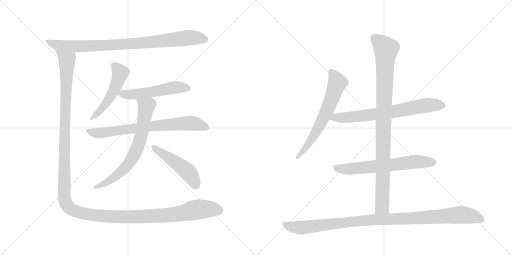
t = 0.00 s
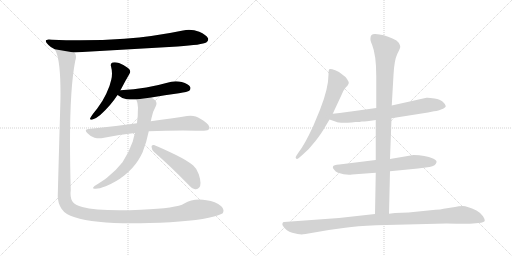
t = 2.14 s
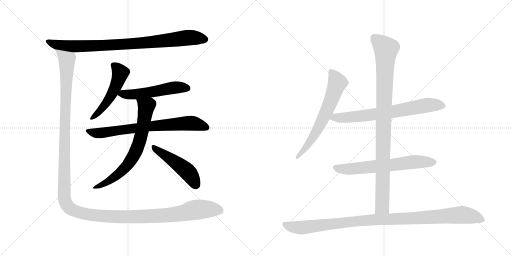
t = 4.28 s
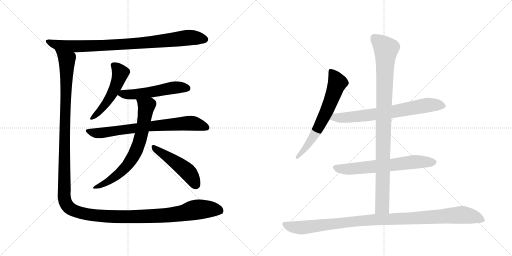
t = 6.42 s
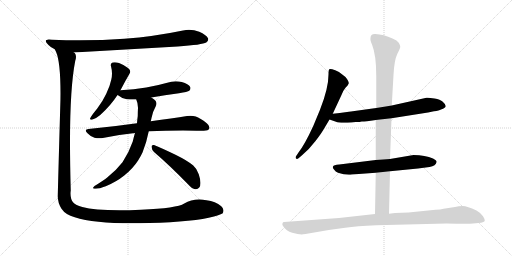
t = 8.55 s
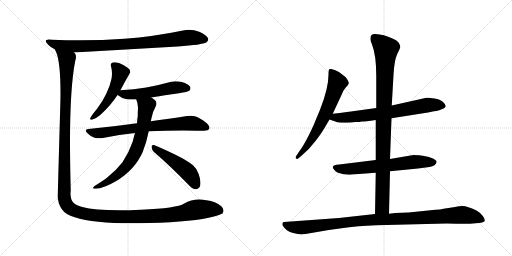
t = 10.69 s

The animated SVG that drew these frames (rendered in a browser with its animation timeline set to each time). Animation: 12 CSS @keyframes rules; one cycle of 10.69 s.

<svg version="1.1" viewBox="0 0 2048 1024" xmlns="http://www.w3.org/2000/svg">
  <g stroke="lightgray" stroke-dasharray="1,1" stroke-width="1" transform="scale(4, 4)">
    <line x1="0" y1="0" x2="256" y2="256"></line>
    <line x1="256" y1="0" x2="0" y2="256"></line>
    <line x1="128" y1="0" x2="128" y2="256"></line>
    <line x1="0" y1="128" x2="256" y2="128"></line>
    <line x1="256" y1="0" x2="512" y2="256"></line>
    <line x1="512" y1="0" x2="256" y2="256"></line>
    <line x1="384" y1="0" x2="384" y2="256"></line>
    <line x1="256" y1="128" x2="512" y2="128"></line>
  </g>
<g transform="scale(1, -1) translate(0, -850)">
   <style type="text/css">
    @keyframes keyframes0 {
      from {
       stroke: black;
       stroke-dashoffset: 890;
       stroke-width: 128;
       }
       74% {
       animation-timing-function: step-end;
       stroke: black;
       stroke-dashoffset: 0;
       stroke-width: 128;
       }
       to {
       stroke: black;
       stroke-width: 1024;
       }
       }
       #make-me-a-hanzi-animation-0 {
         animation: keyframes0 0.974284s both;
         animation-delay: 0.000000s;
         animation-timing-function: linear;
       }
    @keyframes keyframes1 {
      from {
       stroke: black;
       stroke-dashoffset: 518;
       stroke-width: 128;
       }
       63% {
       animation-timing-function: step-end;
       stroke: black;
       stroke-dashoffset: 0;
       stroke-width: 128;
       }
       to {
       stroke: black;
       stroke-width: 1024;
       }
       }
       #make-me-a-hanzi-animation-1 {
         animation: keyframes1 0.671549s both;
         animation-delay: 0.974284s;
         animation-timing-function: linear;
       }
    @keyframes keyframes2 {
      from {
       stroke: black;
       stroke-dashoffset: 535;
       stroke-width: 128;
       }
       64% {
       animation-timing-function: step-end;
       stroke: black;
       stroke-dashoffset: 0;
       stroke-width: 128;
       }
       to {
       stroke: black;
       stroke-width: 1024;
       }
       }
       #make-me-a-hanzi-animation-2 {
         animation: keyframes2 0.685384s both;
         animation-delay: 1.645833s;
         animation-timing-function: linear;
       }
    @keyframes keyframes3 {
      from {
       stroke: black;
       stroke-dashoffset: 739;
       stroke-width: 128;
       }
       71% {
       animation-timing-function: step-end;
       stroke: black;
       stroke-dashoffset: 0;
       stroke-width: 128;
       }
       to {
       stroke: black;
       stroke-width: 1024;
       }
       }
       #make-me-a-hanzi-animation-3 {
         animation: keyframes3 0.851400s both;
         animation-delay: 2.331217s;
         animation-timing-function: linear;
       }
    @keyframes keyframes4 {
      from {
       stroke: black;
       stroke-dashoffset: 707;
       stroke-width: 128;
       }
       70% {
       animation-timing-function: step-end;
       stroke: black;
       stroke-dashoffset: 0;
       stroke-width: 128;
       }
       to {
       stroke: black;
       stroke-width: 1024;
       }
       }
       #make-me-a-hanzi-animation-4 {
         animation: keyframes4 0.825358s both;
         animation-delay: 3.182617s;
         animation-timing-function: linear;
       }
    @keyframes keyframes5 {
      from {
       stroke: black;
       stroke-dashoffset: 485;
       stroke-width: 128;
       }
       61% {
       animation-timing-function: step-end;
       stroke: black;
       stroke-dashoffset: 0;
       stroke-width: 128;
       }
       to {
       stroke: black;
       stroke-width: 1024;
       }
       }
       #make-me-a-hanzi-animation-5 {
         animation: keyframes5 0.644694s both;
         animation-delay: 4.007975s;
         animation-timing-function: linear;
       }
    @keyframes keyframes6 {
      from {
       stroke: black;
       stroke-dashoffset: 1523;
       stroke-width: 128;
       }
       83% {
       animation-timing-function: step-end;
       stroke: black;
       stroke-dashoffset: 0;
       stroke-width: 128;
       }
       to {
       stroke: black;
       stroke-width: 1024;
       }
       }
       #make-me-a-hanzi-animation-6 {
         animation: keyframes6 1.489421s both;
         animation-delay: 4.652669s;
         animation-timing-function: linear;
       }
    @keyframes keyframes7 {
      from {
       stroke: black;
       stroke-dashoffset: 654;
       stroke-width: 128;
       }
       68% {
       animation-timing-function: step-end;
       stroke: black;
       stroke-dashoffset: 0;
       stroke-width: 128;
       }
       to {
       stroke: black;
       stroke-width: 1024;
       }
       }
       #make-me-a-hanzi-animation-7 {
         animation: keyframes7 0.782227s both;
         animation-delay: 6.142090s;
         animation-timing-function: linear;
       }
    @keyframes keyframes8 {
      from {
       stroke: black;
       stroke-dashoffset: 709;
       stroke-width: 128;
       }
       70% {
       animation-timing-function: step-end;
       stroke: black;
       stroke-dashoffset: 0;
       stroke-width: 128;
       }
       to {
       stroke: black;
       stroke-width: 1024;
       }
       }
       #make-me-a-hanzi-animation-8 {
         animation: keyframes8 0.826986s both;
         animation-delay: 6.924316s;
         animation-timing-function: linear;
       }
    @keyframes keyframes9 {
      from {
       stroke: black;
       stroke-dashoffset: 652;
       stroke-width: 128;
       }
       68% {
       animation-timing-function: step-end;
       stroke: black;
       stroke-dashoffset: 0;
       stroke-width: 128;
       }
       to {
       stroke: black;
       stroke-width: 1024;
       }
       }
       #make-me-a-hanzi-animation-9 {
         animation: keyframes9 0.780599s both;
         animation-delay: 7.751302s;
         animation-timing-function: linear;
       }
    @keyframes keyframes10 {
      from {
       stroke: black;
       stroke-dashoffset: 983;
       stroke-width: 128;
       }
       76% {
       animation-timing-function: step-end;
       stroke: black;
       stroke-dashoffset: 0;
       stroke-width: 128;
       }
       to {
       stroke: black;
       stroke-width: 1024;
       }
       }
       #make-me-a-hanzi-animation-10 {
         animation: keyframes10 1.049967s both;
         animation-delay: 8.531901s;
         animation-timing-function: linear;
       }
    @keyframes keyframes11 {
      from {
       stroke: black;
       stroke-dashoffset: 1057;
       stroke-width: 128;
       }
       77% {
       animation-timing-function: step-end;
       stroke: black;
       stroke-dashoffset: 0;
       stroke-width: 128;
       }
       to {
       stroke: black;
       stroke-width: 1024;
       }
       }
       #make-me-a-hanzi-animation-11 {
         animation: keyframes11 1.110189s both;
         animation-delay: 9.581868s;
         animation-timing-function: linear;
       }
</style>
<path d="M 711 664 Q 810 671 825 680 Q 833 686 833 693 Q 833 695 832 697 Q 825 711 797 723 Q 777 731 756 731 Q 744 731 732 728 Q 617 704 497 695 Q 412 689 320 689 Q 265 689 208 691 Q 201 692 195 692 Q 183 692 183 686 Q 183 681 194 670 Q 204 659 219 653 L 295 640 L 711 664 Z" fill="lightgray"></path> 
<path d="M 481 489 Q 483 492 484 493 Q 502 528 518 555 Q 521 560 521 564 Q 521 572 512 578 Q 495 591 476 598 Q 467 601 459 601 Q 455 601 450 600 Q 443 598 443 590 Q 443 588 444 585 Q 448 570 448 556 Q 448 543 445 531 Q 440 506 425 475 Q 410 443 389 416 Q 370 393 363 381 Q 360 377 360 375 Q 360 371 365 371 Q 367 371 370 372 Q 383 375 401 390 Q 443 428 470 470 L 481 489 Z" fill="lightgray"></path> 
<path d="M 605 460 Q 659 470 716 477 Q 751 483 757 487 Q 762 492 762 497 Q 762 500 761 502 Q 754 515 727 522 Q 715 525 703 525 Q 685 525 669 519 Q 627 507 585 500 Q 536 492 482 489 L 481 489 C 451 487 445 487 470 470 Q 471 469 472 469 Q 486 457 507 453 Q 518 452 531 452 L 545 452 L 605 460 Z" fill="lightgray"></path> 
<path d="M 354 334 Q 343 333 343 328 Q 343 324 350 317 Q 363 303 378 299 Q 388 297 398 297 Q 405 297 411 298 Q 471 311 540 318 L 595 325 Q 662 328 732 328 Q 799 327 815 327 Q 834 328 837 335 Q 838 338 838 340 Q 838 348 827 357 Q 801 378 783 384 Q 773 387 762 387 Q 755 387 748 386 Q 691 377 603 365 L 548 357 Q 457 344 354 334 Z" fill="lightgray"></path> 
<path d="M 540 318 Q 535 302 531 284 Q 515 238 490 201 Q 467 171 430 141 Q 420 132 408 125 Q 393 115 378 106 Q 372 101 372 98 Q 372 96 378 95 L 383 95 Q 397 95 423 105 Q 466 123 497 148 Q 532 176 553 209 Q 564 227 570 240 Q 586 279 595 325 L 603 365 Q 605 372 606 378 Q 611 404 623 425 Q 626 431 626 437 Q 626 445 618 451 Q 611 457 605 460 C 580 477 535 480 545 452 Q 552 437 552 419 Q 551 402 551 386 Q 549 372 548 357 L 540 318 Z" fill="lightgray"></path> 
<path d="M 752 113 Q 769 94 781 93 L 784 93 Q 791 93 797 100 Q 802 106 802 118 Q 802 132 795 153 Q 788 175 773 188 Q 751 207 702 231 Q 646 258 616 270 L 613 270 Q 606 270 606 263 Q 607 251 616 242 Q 679 188 752 113 Z" fill="lightgray"></path> 
<path d="M 219 653 L 224 643 Q 242 603 242 476 Q 242 451 241 424 Q 235 218 231 65 Q 231 39 246 15 Q 262 -9 299 -19 Q 374 -43 529 -43 Q 561 -43 597 -42 Q 777 -37 856 -16 Q 887 -7 891 -3 Q 894 3 894 9 Q 892 19 885 25 Q 862 45 826 49 Q 811 52 797 52 Q 763 52 737 36 Q 708 17 564 11 Q 517 9 478 9 Q 377 9 329 22 Q 302 30 293 40 Q 282 52 282 76 Q 282 82 283 88 Q 280 194 280 282 Q 280 501 301 607 Q 304 616 304 623 Q 304 632 299 638 Q 298 640 295 640 C 290 670 209 681 219 653 Z" fill="lightgray"></path> 
<path d="M 1331 395 L 1365 468 Q 1371 486 1382 499 Q 1394 511 1395 517 Q 1396 522 1388 534 Q 1380 545 1369 552 Q 1362 561 1341 569 Q 1321 576 1317 573 Q 1314 570 1314 552 Q 1314 497 1280 411 L 1253 346 Q 1219 272 1194 240 L 1186 228 Q 1180 220 1184 216 Q 1188 212 1194 217 L 1207 228 Q 1238 254 1262 286 Q 1286 317 1296 335 L 1318 372 L 1331 395 Z" fill="lightgray"></path> 
<path d="M 1566 377 L 1712 400 L 1736 405 Q 1757 407 1764 412 Q 1783 419 1783 426 Q 1782 433 1771 443 Q 1761 452 1738 456 Q 1715 460 1706 459 L 1567 428 L 1505 418 L 1404 404 Q 1394 402 1331 395 C 1301 392 1290 382 1318 372 L 1344 363 Q 1355 357 1406 360 L 1423 362 Q 1441 362 1447 364 Q 1453 363 1503 370 L 1566 377 Z" fill="lightgray"></path> 
<path d="M 1560 165 L 1672 176 L 1718 182 Q 1744 187 1746 201 Q 1749 207 1732 216 Q 1701 230 1654 230 L 1560 214 L 1503 210 L 1357 192 Q 1334 191 1332 184 Q 1329 179 1336 172 Q 1342 163 1352 159 Q 1382 149 1408 152 L 1503 159 L 1560 165 Z" fill="lightgray"></path> 
<path d="M 1556 -5 L 1560 165 L 1560 214 L 1566 377 L 1567 428 L 1574 550 Q 1577 609 1589 634 Q 1602 659 1601 664 Q 1601 668 1595 679 Q 1589 689 1570 696 Q 1535 713 1501 714 Q 1482 715 1482 698 Q 1480 690 1488 672 Q 1505 630 1505 546 L 1505 418 L 1503 370 L 1503 210 L 1503 159 L 1500 -6 C 1499 -36 1555 -35 1556 -5 Z" fill="lightgray"></path> 
<path d="M 1222 -86 L 1315 -70 L 1381 -61 Q 1426 -54 1505 -51 L 1786 -44 Q 1877 -46 1892 -44 L 1924 -41 Q 1936 -39 1939 -34 Q 1940 -27 1932 -15 Q 1925 -3 1906 8 Q 1868 26 1851 26 Q 1835 26 1820 22 L 1774 15 Q 1763 12 1742 11 L 1634 0 L 1580 -2 L 1556 -5 L 1500 -6 L 1356 -22 L 1136 -38 Q 1132 -38 1130 -43 Q 1128 -49 1132 -54 Q 1145 -75 1169 -81 Q 1193 -88 1207 -88 Q 1211 -86 1222 -86 Z" fill="lightgray"></path> 
      <clipPath id="make-me-a-hanzi-clip-0">
      <path d="M 711 664 Q 810 671 825 680 Q 833 686 833 693 Q 833 695 832 697 Q 825 711 797 723 Q 777 731 756 731 Q 744 731 732 728 Q 617 704 497 695 Q 412 689 320 689 Q 265 689 208 691 Q 201 692 195 692 Q 183 692 183 686 Q 183 681 194 670 Q 204 659 219 653 L 295 640 L 711 664 Z" fill="lightgray"></path>
      </clipPath>
      <path clip-path="url(#make-me-a-hanzi-clip-0)" d="M 191 685 L 220 672 L 291 664 L 548 676 L 752 699 L 820 692 " fill="none" id="make-me-a-hanzi-animation-0" stroke-dasharray="762 1524" stroke-linecap="round"></path>

      <clipPath id="make-me-a-hanzi-clip-1">
      <path d="M 481 489 Q 483 492 484 493 Q 502 528 518 555 Q 521 560 521 564 Q 521 572 512 578 Q 495 591 476 598 Q 467 601 459 601 Q 455 601 450 600 Q 443 598 443 590 Q 443 588 444 585 Q 448 570 448 556 Q 448 543 445 531 Q 440 506 425 475 Q 410 443 389 416 Q 370 393 363 381 Q 360 377 360 375 Q 360 371 365 371 Q 367 371 370 372 Q 383 375 401 390 Q 443 428 470 470 L 481 489 Z" fill="lightgray"></path>
      </clipPath>
      <path clip-path="url(#make-me-a-hanzi-clip-1)" d="M 454 590 L 481 558 L 472 525 L 427 440 L 389 394 L 365 376 " fill="none" id="make-me-a-hanzi-animation-1" stroke-dasharray="390 780" stroke-linecap="round"></path>

      <clipPath id="make-me-a-hanzi-clip-2">
      <path d="M 605 460 Q 659 470 716 477 Q 751 483 757 487 Q 762 492 762 497 Q 762 500 761 502 Q 754 515 727 522 Q 715 525 703 525 Q 685 525 669 519 Q 627 507 585 500 Q 536 492 482 489 L 481 489 C 451 487 445 487 470 470 Q 471 469 472 469 Q 486 457 507 453 Q 518 452 531 452 L 545 452 L 605 460 Z" fill="lightgray"></path>
      </clipPath>
      <path clip-path="url(#make-me-a-hanzi-clip-2)" d="M 473 474 L 550 473 L 698 500 L 749 497 " fill="none" id="make-me-a-hanzi-animation-2" stroke-dasharray="407 814" stroke-linecap="round"></path>

      <clipPath id="make-me-a-hanzi-clip-3">
      <path d="M 354 334 Q 343 333 343 328 Q 343 324 350 317 Q 363 303 378 299 Q 388 297 398 297 Q 405 297 411 298 Q 471 311 540 318 L 595 325 Q 662 328 732 328 Q 799 327 815 327 Q 834 328 837 335 Q 838 338 838 340 Q 838 348 827 357 Q 801 378 783 384 Q 773 387 762 387 Q 755 387 748 386 Q 691 377 603 365 L 548 357 Q 457 344 354 334 Z" fill="lightgray"></path>
      </clipPath>
      <path clip-path="url(#make-me-a-hanzi-clip-3)" d="M 351 326 L 403 318 L 614 347 L 747 357 L 777 356 L 828 339 " fill="none" id="make-me-a-hanzi-animation-3" stroke-dasharray="611 1222" stroke-linecap="round"></path>

      <clipPath id="make-me-a-hanzi-clip-4">
      <path d="M 540 318 Q 535 302 531 284 Q 515 238 490 201 Q 467 171 430 141 Q 420 132 408 125 Q 393 115 378 106 Q 372 101 372 98 Q 372 96 378 95 L 383 95 Q 397 95 423 105 Q 466 123 497 148 Q 532 176 553 209 Q 564 227 570 240 Q 586 279 595 325 L 603 365 Q 605 372 606 378 Q 611 404 623 425 Q 626 431 626 437 Q 626 445 618 451 Q 611 457 605 460 C 580 477 535 480 545 452 Q 552 437 552 419 Q 551 402 551 386 Q 549 372 548 357 L 540 318 Z" fill="lightgray"></path>
      </clipPath>
      <path clip-path="url(#make-me-a-hanzi-clip-4)" d="M 553 449 L 585 421 L 558 281 L 535 227 L 508 187 L 470 151 L 425 119 L 377 101 " fill="none" id="make-me-a-hanzi-animation-4" stroke-dasharray="579 1158" stroke-linecap="round"></path>

      <clipPath id="make-me-a-hanzi-clip-5">
      <path d="M 752 113 Q 769 94 781 93 L 784 93 Q 791 93 797 100 Q 802 106 802 118 Q 802 132 795 153 Q 788 175 773 188 Q 751 207 702 231 Q 646 258 616 270 L 613 270 Q 606 270 606 263 Q 607 251 616 242 Q 679 188 752 113 Z" fill="lightgray"></path>
      </clipPath>
      <path clip-path="url(#make-me-a-hanzi-clip-5)" d="M 615 262 L 748 165 L 783 111 " fill="none" id="make-me-a-hanzi-animation-5" stroke-dasharray="357 714" stroke-linecap="round"></path>

      <clipPath id="make-me-a-hanzi-clip-6">
      <path d="M 219 653 L 224 643 Q 242 603 242 476 Q 242 451 241 424 Q 235 218 231 65 Q 231 39 246 15 Q 262 -9 299 -19 Q 374 -43 529 -43 Q 561 -43 597 -42 Q 777 -37 856 -16 Q 887 -7 891 -3 Q 894 3 894 9 Q 892 19 885 25 Q 862 45 826 49 Q 811 52 797 52 Q 763 52 737 36 Q 708 17 564 11 Q 517 9 478 9 Q 377 9 329 22 Q 302 30 293 40 Q 282 52 282 76 Q 282 82 283 88 Q 280 194 280 282 Q 280 501 301 607 Q 304 616 304 623 Q 304 632 299 638 Q 298 640 295 640 C 290 670 209 681 219 653 Z" fill="lightgray"></path>
      </clipPath>
      <path clip-path="url(#make-me-a-hanzi-clip-6)" d="M 226 650 L 268 608 L 256 71 L 261 42 L 277 19 L 343 -6 L 462 -17 L 683 -9 L 802 13 L 866 12 L 882 6 " fill="none" id="make-me-a-hanzi-animation-6" stroke-dasharray="1395 2790" stroke-linecap="round"></path>

      <clipPath id="make-me-a-hanzi-clip-7">
      <path d="M 1331 395 L 1365 468 Q 1371 486 1382 499 Q 1394 511 1395 517 Q 1396 522 1388 534 Q 1380 545 1369 552 Q 1362 561 1341 569 Q 1321 576 1317 573 Q 1314 570 1314 552 Q 1314 497 1280 411 L 1253 346 Q 1219 272 1194 240 L 1186 228 Q 1180 220 1184 216 Q 1188 212 1194 217 L 1207 228 Q 1238 254 1262 286 Q 1286 317 1296 335 L 1318 372 L 1331 395 Z" fill="lightgray"></path>
      </clipPath>
      <path clip-path="url(#make-me-a-hanzi-clip-7)" d="M 1321 568 L 1343 536 L 1349 516 L 1325 450 L 1263 318 L 1218 252 L 1189 221 " fill="none" id="make-me-a-hanzi-animation-7" stroke-dasharray="526 1052" stroke-linecap="round"></path>

      <clipPath id="make-me-a-hanzi-clip-8">
      <path d="M 1566 377 L 1712 400 L 1736 405 Q 1757 407 1764 412 Q 1783 419 1783 426 Q 1782 433 1771 443 Q 1761 452 1738 456 Q 1715 460 1706 459 L 1567 428 L 1505 418 L 1404 404 Q 1394 402 1331 395 C 1301 392 1290 382 1318 372 L 1344 363 Q 1355 357 1406 360 L 1423 362 Q 1441 362 1447 364 Q 1453 363 1503 370 L 1566 377 Z" fill="lightgray"></path>
      </clipPath>
      <path clip-path="url(#make-me-a-hanzi-clip-8)" d="M 1326 375 L 1342 381 L 1394 379 L 1569 402 L 1710 430 L 1774 427 " fill="none" id="make-me-a-hanzi-animation-8" stroke-dasharray="581 1162" stroke-linecap="round"></path>

      <clipPath id="make-me-a-hanzi-clip-9">
      <path d="M 1560 165 L 1672 176 L 1718 182 Q 1744 187 1746 201 Q 1749 207 1732 216 Q 1701 230 1654 230 L 1560 214 L 1503 210 L 1357 192 Q 1334 191 1332 184 Q 1329 179 1336 172 Q 1342 163 1352 159 Q 1382 149 1408 152 L 1503 159 L 1560 165 Z" fill="lightgray"></path>
      </clipPath>
      <path clip-path="url(#make-me-a-hanzi-clip-9)" d="M 1341 180 L 1389 173 L 1662 203 L 1735 201 " fill="none" id="make-me-a-hanzi-animation-9" stroke-dasharray="524 1048" stroke-linecap="round"></path>

      <clipPath id="make-me-a-hanzi-clip-10">
      <path d="M 1556 -5 L 1560 165 L 1560 214 L 1566 377 L 1567 428 L 1574 550 Q 1577 609 1589 634 Q 1602 659 1601 664 Q 1601 668 1595 679 Q 1589 689 1570 696 Q 1535 713 1501 714 Q 1482 715 1482 698 Q 1480 690 1488 672 Q 1505 630 1505 546 L 1505 418 L 1503 370 L 1503 210 L 1503 159 L 1500 -6 C 1499 -36 1555 -35 1556 -5 Z" fill="lightgray"></path>
      </clipPath>
      <path clip-path="url(#make-me-a-hanzi-clip-10)" d="M 1497 699 L 1544 654 L 1529 23 L 1507 1 " fill="none" id="make-me-a-hanzi-animation-10" stroke-dasharray="855 1710" stroke-linecap="round"></path>

      <clipPath id="make-me-a-hanzi-clip-11">
      <path d="M 1222 -86 L 1315 -70 L 1381 -61 Q 1426 -54 1505 -51 L 1786 -44 Q 1877 -46 1892 -44 L 1924 -41 Q 1936 -39 1939 -34 Q 1940 -27 1932 -15 Q 1925 -3 1906 8 Q 1868 26 1851 26 Q 1835 26 1820 22 L 1774 15 Q 1763 12 1742 11 L 1634 0 L 1580 -2 L 1556 -5 L 1500 -6 L 1356 -22 L 1136 -38 Q 1132 -38 1130 -43 Q 1128 -49 1132 -54 Q 1145 -75 1169 -81 Q 1193 -88 1207 -88 Q 1211 -86 1222 -86 Z" fill="lightgray"></path>
      </clipPath>
      <path clip-path="url(#make-me-a-hanzi-clip-11)" d="M 1139 -47 L 1159 -56 L 1204 -61 L 1452 -32 L 1845 -9 L 1895 -17 L 1932 -31 " fill="none" id="make-me-a-hanzi-animation-11" stroke-dasharray="929 1858" stroke-linecap="round"></path>

</g>
</svg>
